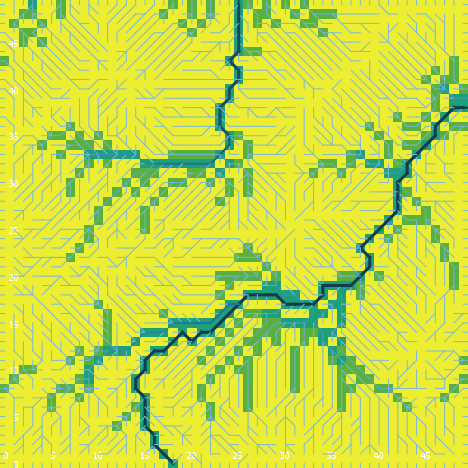

Source data for this figure (header and first rows):
export-world data (NetLogo 6.0.4)
land_05_withInitialEcologicalCommunity.n…
05/26/2020 11:35:21:015 +0100
RANDOM STATE
0 0 -1727483681 90 -0.6947895210025965 f…
GLOBALS
min-pxcor, max-pxcor, min-pycor, max-pycor, perspective, subject, nextIndex, directed-links, ticks, display-mode, ecol_brushfrequencyinflection, ecol_brushfrequencyrate, ecol_grassfrequencyinflection, ecol_grassfrequencyrate, ecol_woodfrequencyinflection, ecol_woodfrequencyrate, elevationdistribution, elev_algorithm-style, elev_featureanglerange, elev_inversioniterations, elev_noise, elev_numdepressions, elev_numprotuberances, elev_numranges
0, 49, 0, 49, 0, nobody, 2600, "UNDIRECTED", -1, "cover type", 9.305, 0.07178, 0.7894, 0.06195, 48.49, 0.09402, [7.564870709551544 8.30669618493386 8.32…, "C#", 12.34, 1.101, 0.3921, 7, 3, 63
TURTLES
who, color, heading, xcor, ycor, shape, label, label-color, breed, hidden?, size, pen-size, pen-mode, numpoints
0, 65, 298, 17, 16, "default", "", 9.9, {breed flowholders}, true, 1, 1, "up", 
1, 125, 236, 47, 5, "default", "", 9.9, {breed flowholders}, true, 1, 1, "up", 
2, 85, 321, 34, 1, "default", "", 9.9, {breed flowholders}, true, 1, 1, "up", 
3, 115, 239, 43, 20, "default", "", 9.9, {breed flowholders}, true, 1, 1, "up", 
4, 95, 289, 28, 21, "default", "", 9.9, {breed flowholders}, true, 1, 1, "up", 
5, 15, 203, 23, 17, "default", "", 9.9, {breed flowholders}, true, 1, 1, "up", 
6, 25, 350, 38, 4, "default", "", 9.9, {breed flowholders}, true, 1, 1, "up", 
7, 55, 194, 16, 45, "default", "", 9.9, {breed flowholders}, true, 1, 1, "up", 
8, 35, 16, 22, 10, "default", "", 9.9, {breed flowholders}, true, 1, 1, "up", 
9, 95, 190, 40, 26, "default", "", 9.9, {breed flowholders}, true, 1, 1, "up", 
10, 55, 74, 37, 28, "default", "", 9.9, {breed flowholders}, true, 1, 1, "up", 
11, 125, 318, 14, 38, "default", "", 9.9, {breed flowholders}, true, 1, 1, "up", 
12, 85, 179, 41, 47, "default", "", 9.9, {breed flowholders}, true, 1, 1, "up", 
13, 97, 270, 0, 31, "line half", "", 9.9, {breed flowholders}, false, 1, 1, "up", 
14, 125, 347, 35, 9, "default", "", 9.9, {breed flowholders}, true, 1, 1, "up", 
15, 55, 344, 38, 16, "default", "", 9.9, {breed flowholders}, true, 1, 1, "up", 
16, 125, 175, 2, 14, "default", "", 9.9, {breed flowholders}, true, 1, 1, "up", 
17, 85, 70, 35, 48, "default", "", 9.9, {breed flowholders}, true, 1, 1, "up", 
18, 55, 308, 20, 31, "default", "", 9.9, {breed flowholders}, true, 1, 1, "up", 
19, 95, 280, 39, 42, "default", "", 9.9, {breed flowholders}, true, 1, 1, "up", 
20, 65, 247, 16, 2, "default", "", 9.9, {breed flowholders}, true, 1, 1, "up", 
21, 45, 30, 22, 40, "default", "", 9.9, {breed flowholders}, true, 1, 1, "up", 
22, 95, 11, 38, 23, "default", "", 9.9, {breed flowholders}, true, 1, 1, "up", 
23, 55, 62, 37, 9, "default", "", 9.9, {breed flowholders}, true, 1, 1, "up", 
24, 25, 294, 31, 34, "default", "", 9.9, {breed flowholders}, true, 1, 1, "up", 
25, 35, 216, 41, 11, "default", "", 9.9, {breed flowholders}, true, 1, 1, "up", 
26, 85, 347, 30, 46, "default", "", 9.9, {breed flowholders}, true, 1, 1, "up", 
27, 15, 243, 13, 33, "default", "", 9.9, {breed flowholders}, true, 1, 1, "up", 
28, 65, 47, 27, 44, "default", "", 9.9, {breed flowholders}, true, 1, 1, "up", 
29, 5, 165, 39, 39, "default", "", 9.9, {breed flowholders}, true, 1, 1, "up", 
30, 135, 252, 28, 3, "default", "", 9.9, {breed flowholders}, true, 1, 1, "up", 
31, 55, 27, 14, 43, "default", "", 9.9, {breed flowholders}, true, 1, 1, "up", 
32, 97, 270, 0, 25, "line half", "", 9.9, {breed flowholders}, false, 1, 1, "up", 
33, 105, 179, 5, 11, "default", "", 9.9, {breed flowholders}, true, 1, 1, "up", 
34, 65, 139, 8, 17, "default", "", 9.9, {breed flowholders}, true, 1, 1, "up", 
35, 55, 120, 2, 2, "default", "", 9.9, {breed flowholders}, true, 1, 1, "up", 
36, 25, 346, 44, 45, "default", "", 9.9, {breed flowholders}, true, 1, 1, "up", 
37, 55, 5, 19, 2, "default", "", 9.9, {breed flowholders}, true, 1, 1, "up", 
38, 25, 82, 33, 25, "default", "", 9.9, {breed flowholders}, true, 1, 1, "up", 
39, 75, 154, 11, 4, "default", "", 9.9, {breed flowholders}, true, 1, 1, "up", 
40, 75, 301, 46, 44, "default", "", 9.9, {breed flowholders}, true, 1, 1, "up", 
41, 97, 180, 33, 0, "line half", "", 9.9, {breed flowholders}, false, 1, 1, "up", 
42, 95, 279, 9, 33, "default", "", 9.9, {breed flowholders}, true, 1, 1, "up", 
43, 35, 291, 17, 45, "default", "", 9.9, {breed flowholders}, true, 1, 1, "up", 
44, 55, 178, 41, 9, "default", "", 9.9, {breed flowholders}, true, 1, 1, "up", 
45, 85, 301, 28, 17, "default", "", 9.9, {breed flowholders}, true, 1, 1, "up", 
46, 135, 110, 15, 13, "default", "", 9.9, {breed flowholders}, true, 1, 1, "up", 
47, 5, 246, 26, 21, "default", "", 9.9, {breed flowholders}, true, 1, 1, "up", 
48, 115, 141, 3, 47, "default", "", 9.9, {breed flowholders}, true, 1, 1, "up", 
49, 55, 63, 32, 34, "default", "", 9.9, {breed flowholders}, true, 1, 1, "up", 
50, 75, 136, 4, 32, "default", "", 9.9, {breed flowholders}, true, 1, 1, "up", 
... 8,994 more rows
